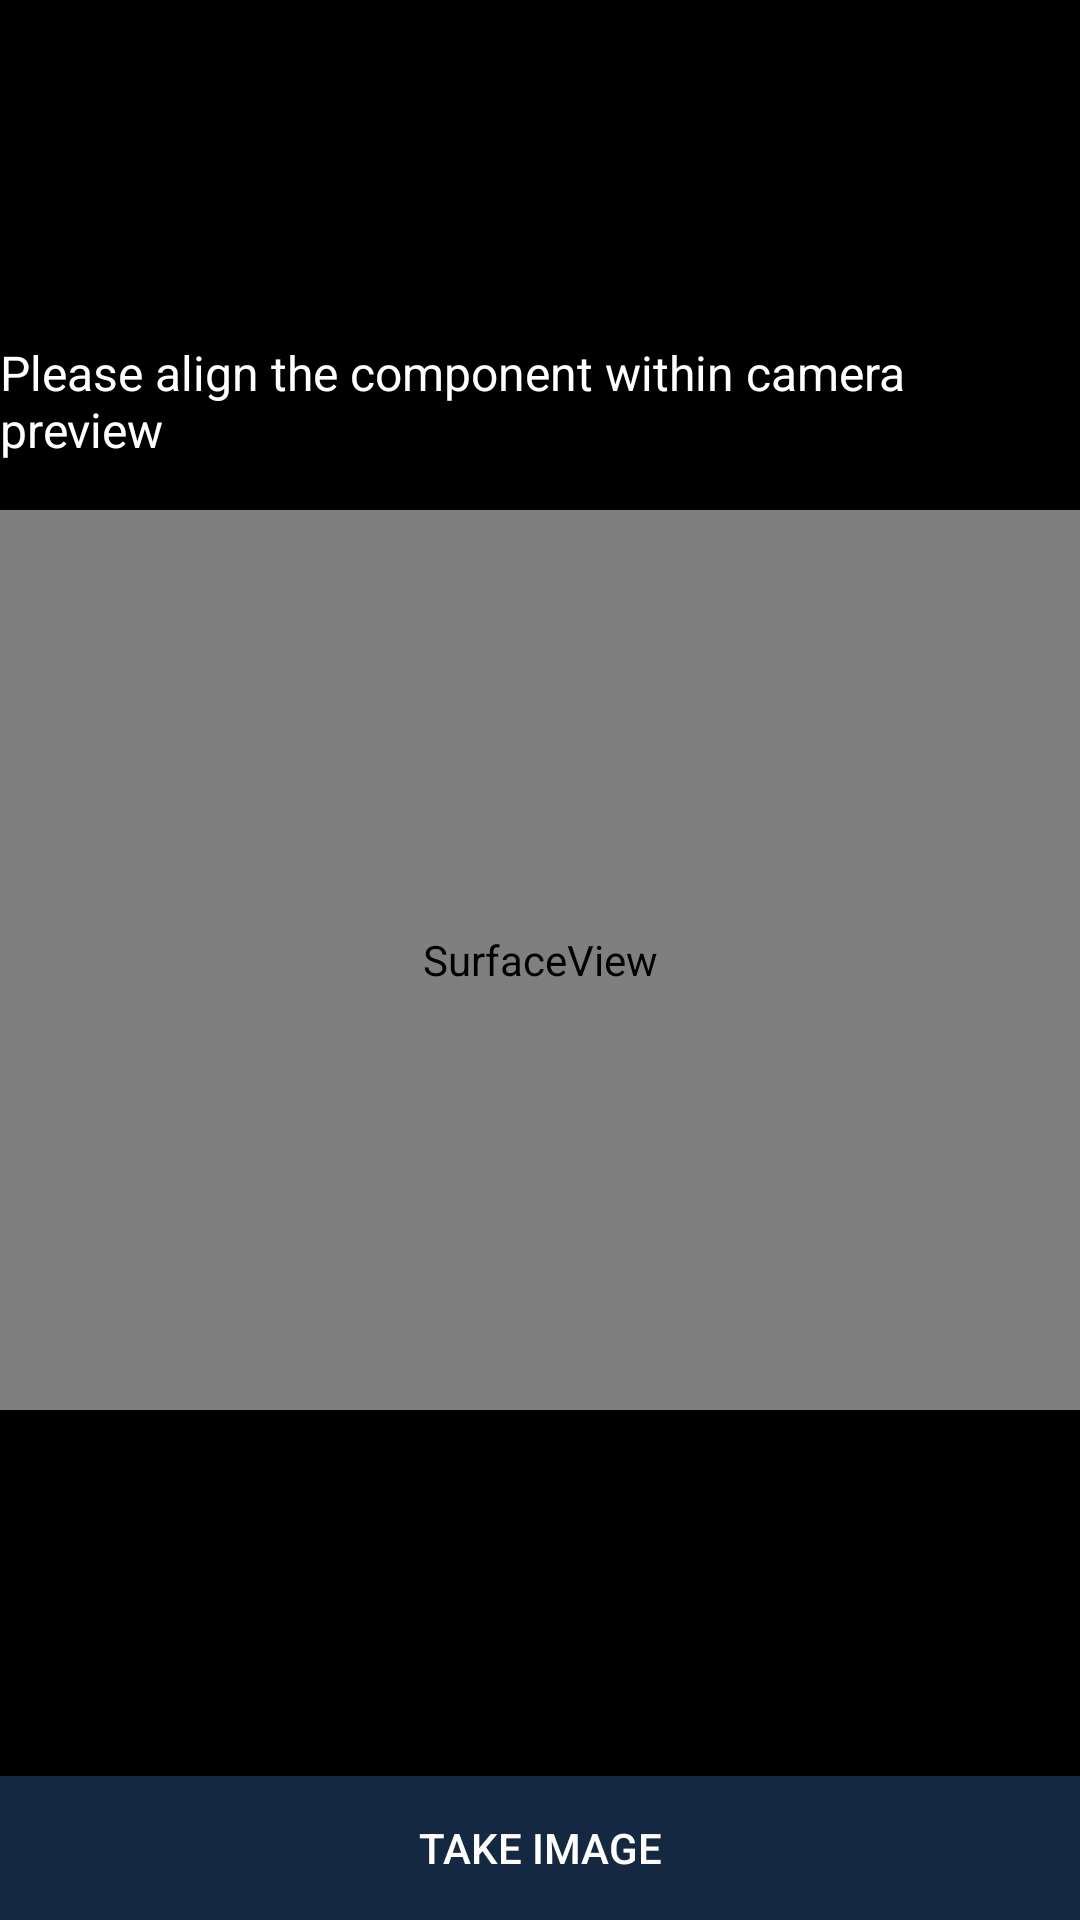

Here is an Android app screen rendered from its layout file. Give the layout XML and the strings, colors and styles it references.
<!-- AndroidManifest.xml: application theme AppTheme -->
<!-- res/layout/preview.xml -->
<FrameLayout xmlns:android="http://schemas.android.com/apk/res/android"
    android:id="@+id/layout"
    android:layout_width="match_parent"
    android:layout_height="match_parent">
    <RelativeLayout
        android:layout_width="match_parent"
        android:layout_height="match_parent"
        android:background="@color/black">

        <ImageView
            android:layout_marginTop="@dimen/margin_16"
            android:layout_width="200dp"
            android:layout_height="wrap_content"
            android:src="@drawable/track_link_height"
            android:layout_centerHorizontal="true"/>

        <TextView
            android:layout_width="wrap_content"
            android:layout_height="wrap_content"
            android:textColor="@color/white"
            android:layout_centerHorizontal="true"
            android:layout_above="@+id/surfaceView"
            android:layout_marginBottom="@dimen/margin_16"
            android:textSize="@dimen/margin_16"
            android:text="Please align the component within camera preview"/>
    <SurfaceView
        android:id="@+id/surfaceView"
        android:layout_width="match_parent"
        android:layout_centerInParent="true"
        android:layout_height="300dp" />

     <Button
        android:id="@+id/btnCapture"
         android:layout_alignParentBottom="true"
        android:layout_width="match_parent"
        android:layout_height="wrap_content"
         android:background="@color/colorPrimary"
        android:layout_gravity="center"
         android:alpha="1.0"
         android:textColor="@color/white"
        android:text="Take Image"/>

    </RelativeLayout>

</FrameLayout>
<!-- resources referenced by this layout -->
<resources>
  <color name="black">#000000</color>
  <color name="colorPrimary">#152841</color>
  <color name="white">#ffffff</color>
  <dimen name="margin_16">16dp</dimen>
  <style name="AppTheme" parent="Theme.AppCompat.Light.NoActionBar">
          
          <item name="colorPrimary">@color/colorPrimary</item>
          <item name="colorPrimaryDark">@color/colorPrimaryDark</item>
          <item name="colorAccent">@color/colorAccent</item>
          <item name="android:windowActionBar">false</item>
          <item name="android:windowNoTitle">true</item>
      </style>
  <color name="colorPrimaryDark">#112134</color>
  <color name="colorAccent">#7AC25F</color>
</resources>
